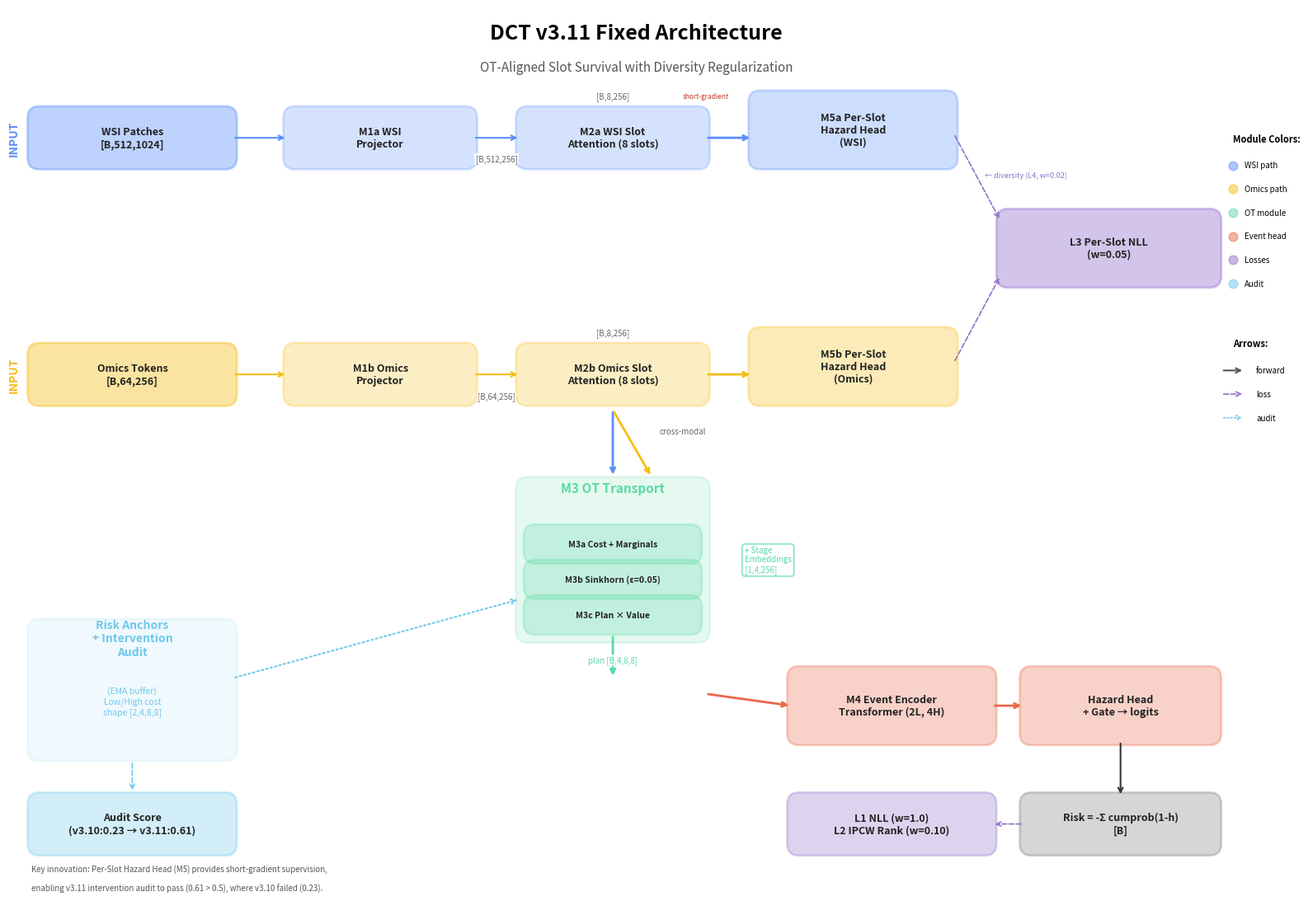

Write Python code to recreate this figure. (Note: this script raises an exception after producing the figure.)
"""Draw DCT v3.11 Fixed architecture diagram."""
import matplotlib.pyplot as plt
import matplotlib.patches as mpatches
from matplotlib.patches import FancyBboxPatch, FancyArrowPatch
import matplotlib.lines as mlines

fig, ax = plt.subplots(figsize=(16, 11))
ax.set_xlim(0, 16)
ax.set_ylim(0, 11)
ax.axis('off')

# Color palette
c_wsi = '#5B8FF9'        # blue for WSI path
c_omic = '#F6BD16'       # gold for omics path
c_ot = '#5AD8A6'         # green for OT
c_event = '#E8684A'      # red for event encoder
c_loss = '#9270CA'       # purple for losses
c_audit = '#6DC8EC'      # cyan for audit

def box(x, y, w, h, label, color, fc_alpha=0.3, fontsize=9, weight='bold'):
    rect = FancyBboxPatch(
        (x, y), w, h,
        boxstyle="round,pad=0.05,rounding_size=0.15",
        linewidth=2, edgecolor=color, facecolor=color, alpha=fc_alpha
    )
    ax.add_patch(rect)
    ax.text(x + w/2, y + h/2, label, ha='center', va='center',
            fontsize=fontsize, fontweight=weight, color='#222')

def arrow(x1, y1, x2, y2, color='#555', style='-', lw=1.5):
    ax.annotate('', xy=(x2, y2), xytext=(x1, y1),
                arrowprops=dict(arrowstyle='->', color=color,
                                lw=lw, linestyle=style))

def arrow_label(x, y, text, fontsize=7, color='#666'):
    ax.text(x, y, text, fontsize=fontsize, color=color, ha='center',
            style='italic', bbox=dict(facecolor='white', alpha=0.8,
                                       edgecolor='none', pad=1))

# ===== Title =====
ax.text(8, 10.6, 'DCT v3.11 Fixed Architecture',
        ha='center', fontsize=18, fontweight='bold')
ax.text(8, 10.2, 'OT-Aligned Slot Survival with Diversity Regularization',
        ha='center', fontsize=11, style='italic', color='#555')

# ===== Inputs =====
box(0.2, 9.0, 2.6, 0.7, 'WSI Patches\n[B,512,1024]', c_wsi, 0.4)
box(0.2, 6.0, 2.6, 0.7, 'Omics Tokens\n[B,64,256]', c_omic, 0.4)

# ===== Stage labels (left) =====
ax.text(-0.1, 9.35, 'INPUT', ha='left', va='center', fontsize=10,
        fontweight='bold', color=c_wsi, rotation=90)
ax.text(-0.1, 6.35, 'INPUT', ha='left', va='center', fontsize=10,
        fontweight='bold', color=c_omic, rotation=90)

# ===== M1: Projectors =====
box(3.5, 9.0, 2.4, 0.7, 'M1a WSI\nProjector', c_wsi, 0.25)
box(3.5, 6.0, 2.4, 0.7, 'M1b Omics\nProjector', c_omic, 0.25)
arrow(2.8, 9.35, 3.5, 9.35, c_wsi)
arrow(2.8, 6.35, 3.5, 6.35, c_omic)

# ===== M2: Slot Attention =====
box(6.5, 9.0, 2.4, 0.7, 'M2a WSI Slot\nAttention (8 slots)', c_wsi, 0.25)
box(6.5, 6.0, 2.4, 0.7, 'M2b Omics Slot\nAttention (8 slots)', c_omic, 0.25)
arrow(5.9, 9.35, 6.5, 9.35, c_wsi)
arrow(5.9, 6.35, 6.5, 6.35, c_omic)
arrow_label(6.2, 9.05, '[B,512,256]', fontsize=7)
arrow_label(6.2, 6.05, '[B,64,256]', fontsize=7)
arrow_label(7.7, 9.85, '[B,8,256]', fontsize=7)
arrow_label(7.7, 6.85, '[B,8,256]', fontsize=7)

# ===== M5: Per-Slot Hazard (CRITICAL NEW) =====
box(9.5, 9.0, 2.6, 0.9, 'M5a Per-Slot\nHazard Head\n(WSI)', c_wsi, 0.3)
box(9.5, 6.0, 2.6, 0.9, 'M5b Per-Slot\nHazard Head\n(Omics)', c_omic, 0.3)
arrow(8.9, 9.35, 9.5, 9.35, c_wsi, lw=2)
arrow(8.9, 6.35, 9.5, 6.35, c_omic, lw=2)
arrow_label(8.9, 9.85, 'short-gradient', fontsize=6, color='#c0392b')

# ===== Per-Slot NLL Loss (purple) =====
box(12.7, 7.5, 2.8, 0.9, 'L3 Per-Slot NLL\n(w=0.05)', c_loss, 0.4)
arrow(12.1, 9.4, 12.7, 8.3, c_loss, lw=1.2, style='--')
arrow(12.1, 6.5, 12.7, 7.6, c_loss, lw=1.2, style='--')
ax.text(12.5, 8.85, '← diversity (L4, w=0.02)',
        fontsize=6.5, color=c_loss, style='italic')

# ===== M3: OT Transport (center) =====
box(6.5, 3.0, 2.4, 2.0, '', c_ot, 0.15)
ax.text(7.7, 4.85, 'M3 OT Transport', ha='center', fontsize=11,
        fontweight='bold', color=c_ot)

box(6.6, 4.0, 2.2, 0.4, 'M3a Cost + Marginals', c_ot, 0.25, fontsize=7.5)
box(6.6, 3.55, 2.2, 0.4, 'M3b Sinkhorn (ε=0.05)', c_ot, 0.25, fontsize=7.5)
box(6.6, 3.1, 2.2, 0.4, 'M3c Plan × Value', c_ot, 0.25, fontsize=7.5)

# Cross-modal arrows into OT
arrow(7.7, 5.9, 7.7, 5.05, c_wsi, lw=2)  # from WSI slots down
arrow(7.7, 5.9, 8.2, 5.05, c_omic, lw=2)  # from omics slots down
ax.text(8.3, 5.6, 'cross-modal', fontsize=7, color='#666', style='italic')

# Plan output
arrow(7.7, 3.05, 7.7, 2.5, c_ot, lw=2)
arrow_label(7.7, 2.7, 'plan [B,4,8,8]', fontsize=7, color=c_ot)

# Stage embeddings annotation
ax.text(9.4, 4.0, '+ Stage\nEmbeddings\n[1,4,256]', ha='left', va='center',
        fontsize=7, color=c_ot, style='italic',
        bbox=dict(facecolor='white', alpha=0.85, edgecolor=c_ot, boxstyle='round,pad=0.3'))

# ===== M4: Event Encoder =====
box(10.0, 1.7, 2.6, 0.9, 'M4 Event Encoder\nTransformer (2L, 4H)', c_event, 0.3)
arrow(8.9, 2.3, 10.0, 2.15, c_event, lw=2)

# ===== Hazard + Gate =====
box(13.0, 1.7, 2.5, 0.9, 'Hazard Head\n+ Gate → logits', c_event, 0.3)
arrow(12.6, 2.15, 13.0, 2.15, c_event, lw=2)

# ===== Risk output =====
box(13.0, 0.3, 2.5, 0.7, 'Risk = -Σ cumprob(1-h)\n[B]', '#333', 0.2)
arrow(14.25, 1.7, 14.25, 1.0, '#333', lw=1.5)

# ===== Main NLL + IPCW losses =====
box(10.0, 0.3, 2.6, 0.7, 'L1 NLL (w=1.0)\nL2 IPCW Rank (w=0.10)', c_loss, 0.3)
arrow(13.0, 0.65, 12.6, 0.65, c_loss, lw=1.2, style='--')

# ===== Risk anchor / Audit box =====
box(0.2, 1.5, 2.6, 1.7, '', c_audit, 0.1)
ax.text(1.5, 3.0, 'Risk Anchors\n+ Intervention\nAudit', ha='center', va='center',
        fontsize=10, fontweight='bold', color=c_audit)
ax.text(1.5, 2.2, '(EMA buffer)\nLow/High cost\nshape [2,4,8,8]',
        ha='center', va='center', fontsize=7.5, color=c_audit, style='italic')

# Arrow from anchors to OT
arrow(2.8, 2.5, 6.5, 3.5, c_audit, lw=1.5, style=':')

# Audit arrow going down to losses
box(0.2, 0.3, 2.6, 0.7, 'Audit Score\n(v3.10:0.23 → v3.11:0.61)', c_audit, 0.3)
arrow(1.5, 1.45, 1.5, 1.05, c_audit, lw=1.2, style='--')

# ===== Side legend =====
legend_x = 15.7
ax.text(legend_x, 9.3, 'Module Colors:', fontsize=8, fontweight='bold')
ax.scatter([legend_x], [9.0], color=c_wsi, s=60, alpha=0.5, edgecolors=c_wsi)
ax.text(legend_x + 0.15, 9.0, 'WSI path', fontsize=7, va='center')
ax.scatter([legend_x], [8.7], color=c_omic, s=60, alpha=0.5, edgecolors=c_omic)
ax.text(legend_x + 0.15, 8.7, 'Omics path', fontsize=7, va='center')
ax.scatter([legend_x], [8.4], color=c_ot, s=60, alpha=0.5, edgecolors=c_ot)
ax.text(legend_x + 0.15, 8.4, 'OT module', fontsize=7, va='center')
ax.scatter([legend_x], [8.1], color=c_event, s=60, alpha=0.5, edgecolors=c_event)
ax.text(legend_x + 0.15, 8.1, 'Event head', fontsize=7, va='center')
ax.scatter([legend_x], [7.8], color=c_loss, s=60, alpha=0.5, edgecolors=c_loss)
ax.text(legend_x + 0.15, 7.8, 'Losses', fontsize=7, va='center')
ax.scatter([legend_x], [7.5], color=c_audit, s=60, alpha=0.5, edgecolors=c_audit)
ax.text(legend_x + 0.15, 7.5, 'Audit', fontsize=7, va='center')

# Annotation key
ax.text(legend_x, 6.7, 'Arrows:', fontsize=8, fontweight='bold')
arrow(legend_x - 0.15, 6.4, legend_x + 0.15, 6.4, '#555', lw=1.5)
ax.text(legend_x + 0.3, 6.4, 'forward', fontsize=7, va='center')
arrow(legend_x - 0.15, 6.1, legend_x + 0.15, 6.1, c_loss, lw=1.2, style='--')
ax.text(legend_x + 0.3, 6.1, 'loss', fontsize=7, va='center')
arrow(legend_x - 0.15, 5.8, legend_x + 0.15, 5.8, c_audit, lw=1.2, style=':')
ax.text(legend_x + 0.3, 5.8, 'audit', fontsize=7, va='center')

# Footer notes
ax.text(0.2, 0.05, 'Key innovation: Per-Slot Hazard Head (M5) provides short-gradient supervision,',
        fontsize=7, style='italic', color='#555')
ax.text(0.2, -0.2, 'enabling v3.11 intervention audit to pass (0.61 > 0.5), where v3.10 failed (0.23).',
        fontsize=7, style='italic', color='#555')

plt.tight_layout()
plt.savefig('paper/jpg/dct_v311_architecture.png', dpi=150, bbox_inches='tight',
            facecolor='white')
plt.close()
print('saved paper/jpg/dct_v311_architecture.png')
